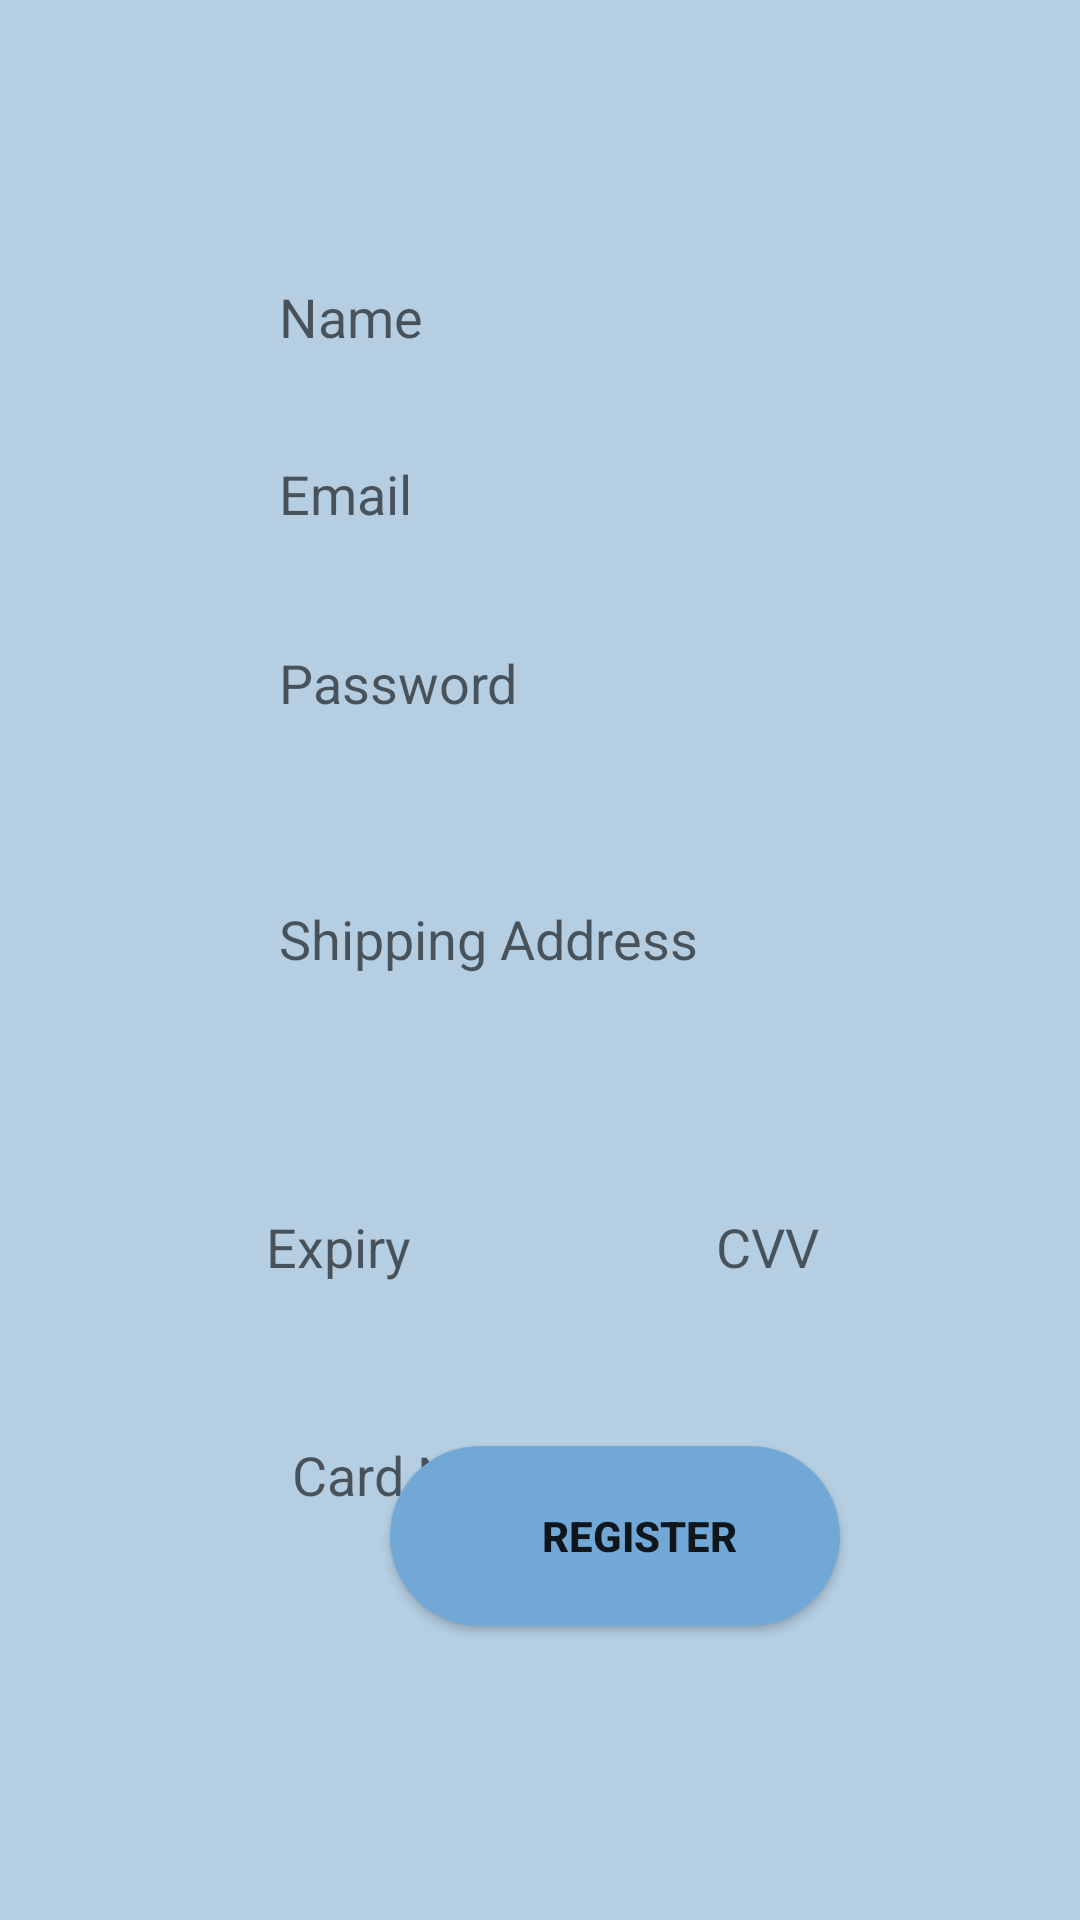

Reconstruct the res/layout file that produces this screen, plus the resources it refers to.
<!-- AndroidManifest.xml: application theme Theme.ElectronicsStoreCA -->
<!-- res/layout/register_activity.xml -->
<?xml version="1.0" encoding="utf-8"?>
<androidx.constraintlayout.widget.ConstraintLayout
    xmlns:android="http://schemas.android.com/apk/res/android"
    xmlns:app="http://schemas.android.com/apk/res-auto"
    xmlns:tools="http://schemas.android.com/tools"
    android:layout_width="match_parent"
    android:layout_height="match_parent"
    android:background="@color/light_blue"
    >

    <EditText
        android:id="@+id/shipping_field"
        android:layout_width="250dp"
        android:layout_height="80dp"
        android:layout_marginStart="80dp"
        android:layout_marginTop="28dp"
        android:background="@drawable/round_text"
        android:ems="10"
        android:hint="   Shipping Address"
        android:inputType="textPersonName"
        app:layout_constraintStart_toStartOf="parent"
        app:layout_constraintTop_toBottomOf="@+id/password_field" />

    <EditText
        android:id="@+id/Expiry_field"
        android:layout_width="110dp"
        android:layout_height="45dp"
        android:layout_marginStart="80dp"
        android:layout_marginTop="40dp"
        android:background="@drawable/round_text"
        android:ems="10"
        android:hint="  Expiry"
        android:inputType="textPersonName"
        app:layout_constraintStart_toStartOf="parent"
        app:layout_constraintTop_toBottomOf="@+id/shipping_field" />

    <EditText
        android:id="@+id/name_field"
        android:layout_width="250dp"
        android:layout_height="35dp"
        android:layout_marginStart="80dp"
        android:layout_marginTop="88dp"
        android:background="@drawable/round_text"
        android:ems="10"
        android:hint="   Name"
        android:inputType="textPersonName"
        app:layout_constraintStart_toStartOf="parent"
        app:layout_constraintTop_toTopOf="parent" />

    <EditText
        android:id="@+id/card_field"
        android:layout_width="250dp"
        android:layout_height="35dp"
        android:layout_marginStart="80dp"
        android:layout_marginTop="36dp"
        android:background="@drawable/round_text"
        android:ems="10"
        android:hint="    Card Number"
        android:inputType="number"
        app:layout_constraintStart_toStartOf="parent"
        app:layout_constraintTop_toBottomOf="@+id/Expiry_field" />

    <EditText
        android:id="@+id/password_field"
        android:layout_width="250dp"
        android:layout_height="35dp"
        android:layout_marginStart="80dp"
        android:layout_marginTop="28dp"
        android:background="@drawable/round_text"
        android:ems="10"
        android:hint="   Password"
        android:inputType="textPersonName"
        app:layout_constraintStart_toStartOf="parent"
        app:layout_constraintTop_toBottomOf="@+id/email_field" />

    <EditText
        android:id="@+id/cvv_field"
        android:layout_width="97dp"
        android:layout_height="45dp"
        android:layout_marginStart="40dp"
        android:layout_marginTop="40dp"
        android:background="@drawable/round_text"
        android:ems="10"
        android:hint="  CVV"
        android:inputType="number"
        app:layout_constraintStart_toEndOf="@+id/Expiry_field"
        app:layout_constraintTop_toBottomOf="@+id/shipping_field" />

    <EditText
        android:id="@+id/email_field"
        android:layout_width="250dp"
        android:layout_height="35dp"
        android:layout_marginStart="80dp"
        android:layout_marginTop="24dp"
        android:background="@drawable/round_text"
        android:ems="10"
        android:hint="   Email"
        android:inputType="textPersonName"
        app:layout_constraintStart_toStartOf="parent"
        app:layout_constraintTop_toBottomOf="@+id/name_field" />

    <Button
        android:id="@+id/register_button"
        android:layout_width="150dp"
        android:layout_height="60dp"
        android:layout_marginStart="130dp"
        android:layout_marginBottom="98dp"
        android:background="@drawable/round_button"
        android:fontFamily="sans-serif-medium"
        android:text="Register"
        android:onClick="register"
        android:textStyle="bold"
        app:layout_constraintBottom_toBottomOf="parent"
        app:layout_constraintStart_toStartOf="parent" />

</androidx.constraintlayout.widget.ConstraintLayout>
<!-- resources referenced by this layout -->
<resources>
  <color name="light_blue">#b5cee2</color>
  <!-- drawable round_button (drawable) -->
  <?xml version="1.0" encoding="utf-8"?>
  <selector xmlns:android="http://schemas.android.com/apk/res/android">
      <item android:state_pressed="false">
          <shape android:shape="rectangle">
              <corners android:radius="1000dp" />
              <solid android:color="@color/blue" />
              <padding
                  android:bottom="4dp"
                  android:left="20dp"
                  android:right="0dp"
                  android:top="4dp" />
          </shape>
      </item>
      <item android:state_pressed="true">
          <shape android:shape="rectangle">
              <corners android:radius="1000dp" />
              <solid android:color="@color/blue" />
              <stroke
                  android:width="2dip"
                  android:color="@color/blue" />
              <padding
                  android:bottom="4dp"
                  android:left="4dp"
                  android:right="4dp"
                  android:top="4dp" />
          </shape>
      </item>
  </selector>
  <style name="Theme.ElectronicsStoreCA" parent="Theme.MaterialComponents.DayNight.DarkActionBar">
          
          <item name="colorPrimary">@color/blue</item>
          <item name="colorPrimaryVariant">@color/blue</item>
          <item name="colorOnPrimary">@color/white</item>
          
          <item name="colorSecondary">@color/teal_200</item>
          <item name="colorSecondaryVariant">@color/teal_700</item>
          <item name="colorOnSecondary">@color/black</item>
          
          <item name="android:statusBarColor" tools:targetApi="l">?attr/colorPrimaryVariant</item>
          
      </style>
  <color name="blue">#71a8d5</color>
  <color name="white">#FFFFFFFF</color>
  <color name="teal_200">#FF03DAC5</color>
  <color name="teal_700">#FF018786</color>
  <color name="black">#FF000000</color>
</resources>
